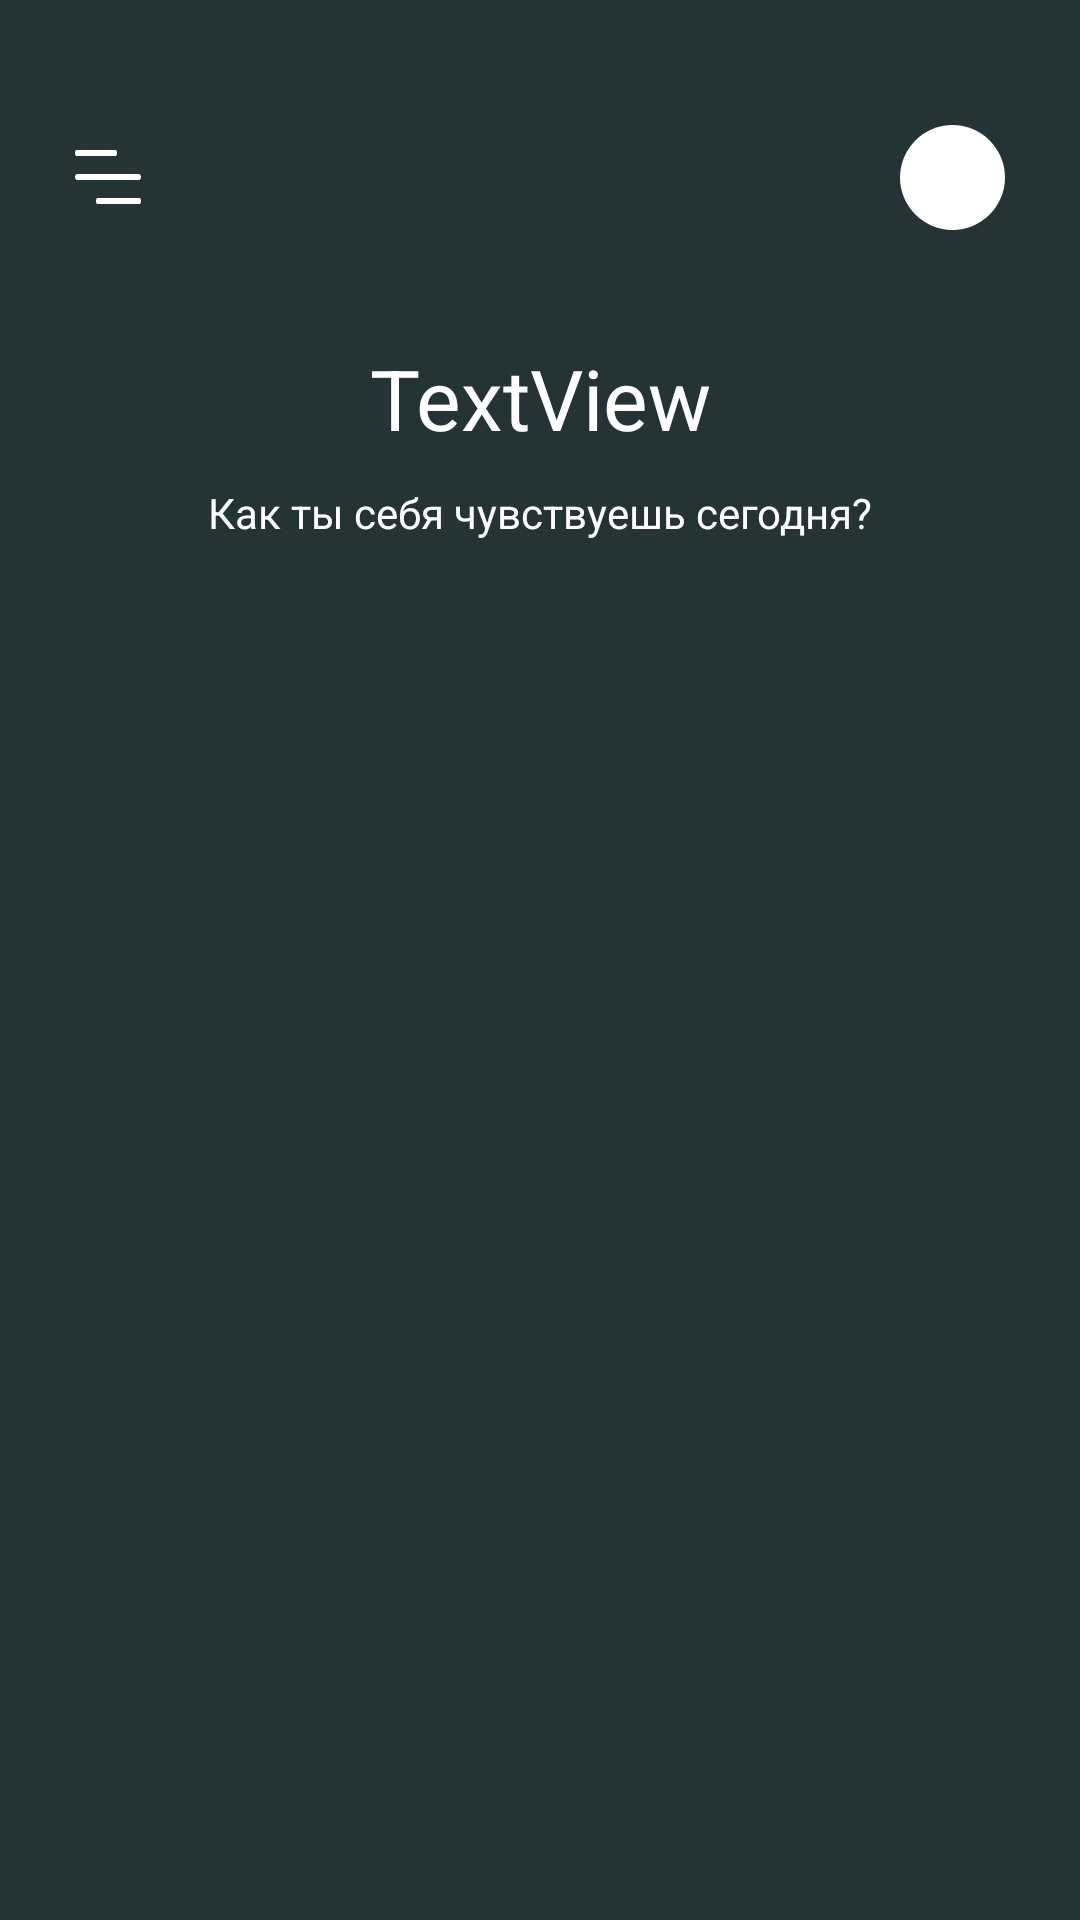

The Android layout XML behind this screen, and the referenced resources:
<!-- AndroidManifest.xml: application theme Theme.Meditation -->
<!-- res/layout/nav_home.xml -->
<?xml version="1.0" encoding="utf-8"?>
<ScrollView xmlns:android="http://schemas.android.com/apk/res/android"
    xmlns:app="http://schemas.android.com/apk/res-auto"
    xmlns:tools="http://schemas.android.com/tools"
    android:layout_width="match_parent"
    android:layout_height="match_parent"
    android:background="@color/dark_green"
    tools:context=".ui.home.HomeFragment">

    <androidx.constraintlayout.widget.ConstraintLayout
        android:layout_width="match_parent"
        android:layout_height="wrap_content">

        <ImageView
            android:id="@+id/imageView3"
            android:layout_width="wrap_content"
            android:layout_height="wrap_content"
            android:layout_marginLeft="25dp"
            android:onClick="humburger"
            android:src="@drawable/ic_hamburger"
            app:layout_constraintStart_toStartOf="parent"
            android:layout_marginTop="50dp"
            app:layout_constraintTop_toTopOf="parent" />

        <ImageView
            android:id="@+id/imageView4"
            android:layout_width="90dp"
            android:layout_height="90dp"
            android:adjustViewBounds="true"
            android:src="@drawable/logo"
            app:layout_constraintBottom_toBottomOf="@+id/imageView3"
            app:layout_constraintEnd_toStartOf="@+id/profileImg"
            app:layout_constraintStart_toEndOf="@+id/imageView3"
            app:layout_constraintTop_toTopOf="@+id/imageView3" />

        <ImageView
            android:id="@+id/profileImg"
            android:layout_width="35dp"
            android:layout_height="35dp"
            android:layout_marginEnd="25dp"
            android:background="@drawable/shape_circle"
            app:layout_constraintBottom_toBottomOf="@+id/imageView4"
            app:layout_constraintEnd_toEndOf="parent"
            app:layout_constraintTop_toTopOf="@+id/imageView4" />

        <TextView
            android:id="@+id/textGreetHome"
            android:layout_width="wrap_content"
            android:layout_height="wrap_content"
            android:text="TextView"
            android:textColor="@color/white"
            android:textSize="28sp"
            android:layout_marginTop="10dp"
            app:layout_constraintEnd_toEndOf="parent"
            app:layout_constraintStart_toStartOf="parent"
            app:layout_constraintTop_toBottomOf="@+id/imageView4" />

        <TextView
            android:id="@+id/textView6"
            android:layout_width="wrap_content"
            android:layout_height="wrap_content"
            android:text="Как ты себя чувствуешь сегодня?"
            android:layout_marginTop="10dp"
            android:textColor="@color/white"
            app:layout_constraintEnd_toEndOf="parent"
            app:layout_constraintStart_toStartOf="parent"
            app:layout_constraintTop_toBottomOf="@+id/textGreetHome" />

        <androidx.recyclerview.widget.RecyclerView
            android:id="@+id/recyclerView1"
            android:layout_width="wrap_content"
            android:layout_height="wrap_content"
            android:layout_marginTop="30dp"
            android:layout_marginStart="25dp"
            android:layout_marginBottom="20dp"
            android:orientation="horizontal"
            app:layoutManager="androidx.recyclerview.widget.LinearLayoutManager"
            app:layout_constraintEnd_toEndOf="parent"
            app:layout_constraintStart_toStartOf="parent"
            app:layout_constraintTop_toBottomOf="@+id/textView6" />

        <androidx.recyclerview.widget.RecyclerView
            android:id="@+id/rV2"
            android:layout_width="match_parent"
            android:layout_height="wrap_content"
            android:layout_marginLeft="25dp"
            android:layout_marginTop="25dp"
            android:layout_marginRight="25dp"
            android:layout_marginBottom="50dp"
            android:orientation="vertical"
            app:layoutManager="androidx.recyclerview.widget.LinearLayoutManager"
            app:layout_constraintBottom_toBottomOf="parent"
            app:layout_constraintEnd_toEndOf="parent"
            app:layout_constraintStart_toStartOf="parent"
            app:layout_constraintTop_toBottomOf="@+id/recyclerView1" />


    </androidx.constraintlayout.widget.ConstraintLayout>

</ScrollView>
<!-- resources referenced by this layout -->
<resources>
  <color name="dark_green">#253334</color>
  <color name="white">#FFFFFFFF</color>
  <!-- drawable ic_hamburger (drawable) -->
  <vector xmlns:android="http://schemas.android.com/apk/res/android"
      android:width="22dp"
      android:height="18dp"
      android:viewportWidth="22"
      android:viewportHeight="18">
    <path
        android:pathData="M0.4375,2H13.5625C13.804,2 14,1.553 14,1C14,0.447 13.804,0 13.5625,0H0.4375C0.196,0 0,0.447 0,1C0,1.553 0.1956,2 0.4375,2Z"
        android:fillColor="#ffffff"/>
    <path
        android:pathData="M7.4688,18H21.5312C21.79,18 22,17.553 22,17C22,16.447 21.79,16 21.5312,16H7.4688C7.21,16 7,16.447 7,17C7,17.553 7.2095,18 7.4688,18Z"
        android:fillColor="#ffffff"/>
    <path
        android:pathData="M0.6875,10H21.3125C21.692,10 22,9.553 22,9C22,8.447 21.692,8 21.3125,8H0.6875C0.308,8 0,8.447 0,9C0,9.553 0.3073,10 0.6875,10Z"
        android:fillColor="#ffffff"/>
  </vector>
  <!-- drawable shape_circle (drawable) -->
  <?xml version="1.0" encoding="utf-8"?>
  <shape xmlns:android="http://schemas.android.com/apk/res/android" android:shape="oval">
      <corners android:radius="500dp"/>
      <solid android:color="@color/white"/>
  </shape>
  <style name="Theme.Meditation" parent="Theme.MaterialComponents.DayNight.NoActionBar">
          
          <item name="colorPrimary">@color/purple_500</item>
          <item name="colorPrimaryVariant">@color/purple_700</item>
          <item name="colorOnPrimary">@color/white</item>
          
          <item name="colorSecondary">@color/teal_200</item>
          <item name="colorSecondaryVariant">@color/teal_700</item>
          <item name="colorOnSecondary">@color/black</item>
          
          <item name="android:statusBarColor" tools:targetApi="l">?attr/colorPrimaryVariant</item>
          
      </style>
  <color name="purple_500">#FF6200EE</color>
  <color name="purple_700">#FF3700B3</color>
  <color name="teal_200">#FF03DAC5</color>
  <color name="teal_700">#FF018786</color>
  <color name="black">#FF000000</color>
</resources>
